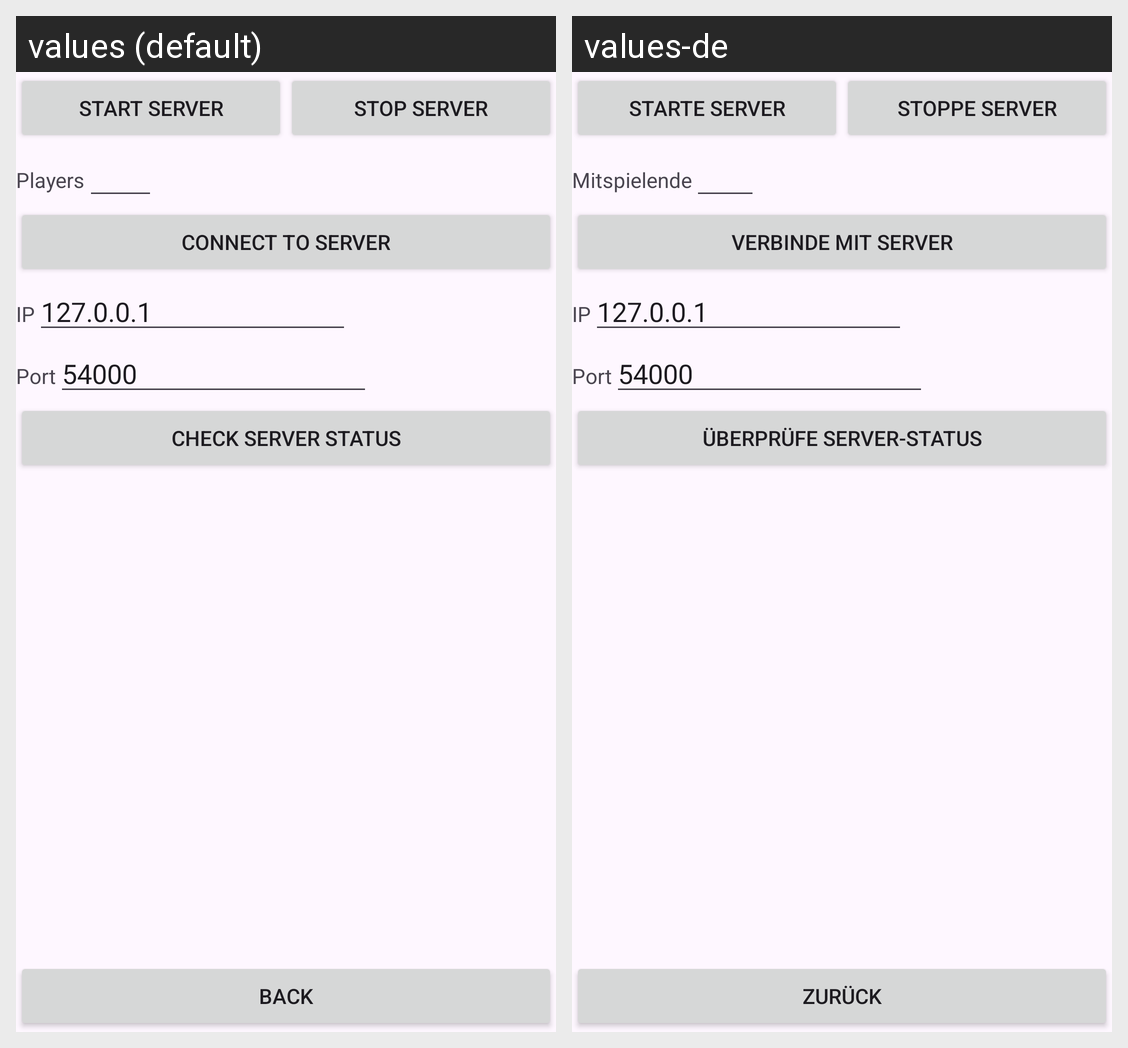

Locale-by-locale string values for the Android screen shown in this grid:
Android screen res/layout/activity_server.xml rendered under 2 locales, left to right: values (default), values-de. Device: Nexus 5 (rendered at 1080×1920; each locale shown at half size, 540×960, under a caption strip naming it); theme Theme.Crawlspace.
Strings drawn on this screen, with the default value and each locale's value (text and hints the layout hard-codes, and strings that could not be matched under every locale, appear in the picture but are not listed):

server_button_start
  values: Start Server
  values-de: Starte Server

server_button_stop
  values: Stop Server
  values-de: Stoppe Server

server_players
  values: Players
  values-de: Mitspielende

server_button_connect
  values: Connect to Server
  values-de: Verbinde mit Server

server_button_check
  values: Check Server Status
  values-de: Überprüfe Server-Status

activities_button_back
  values: Back
  values-de: Zurück
